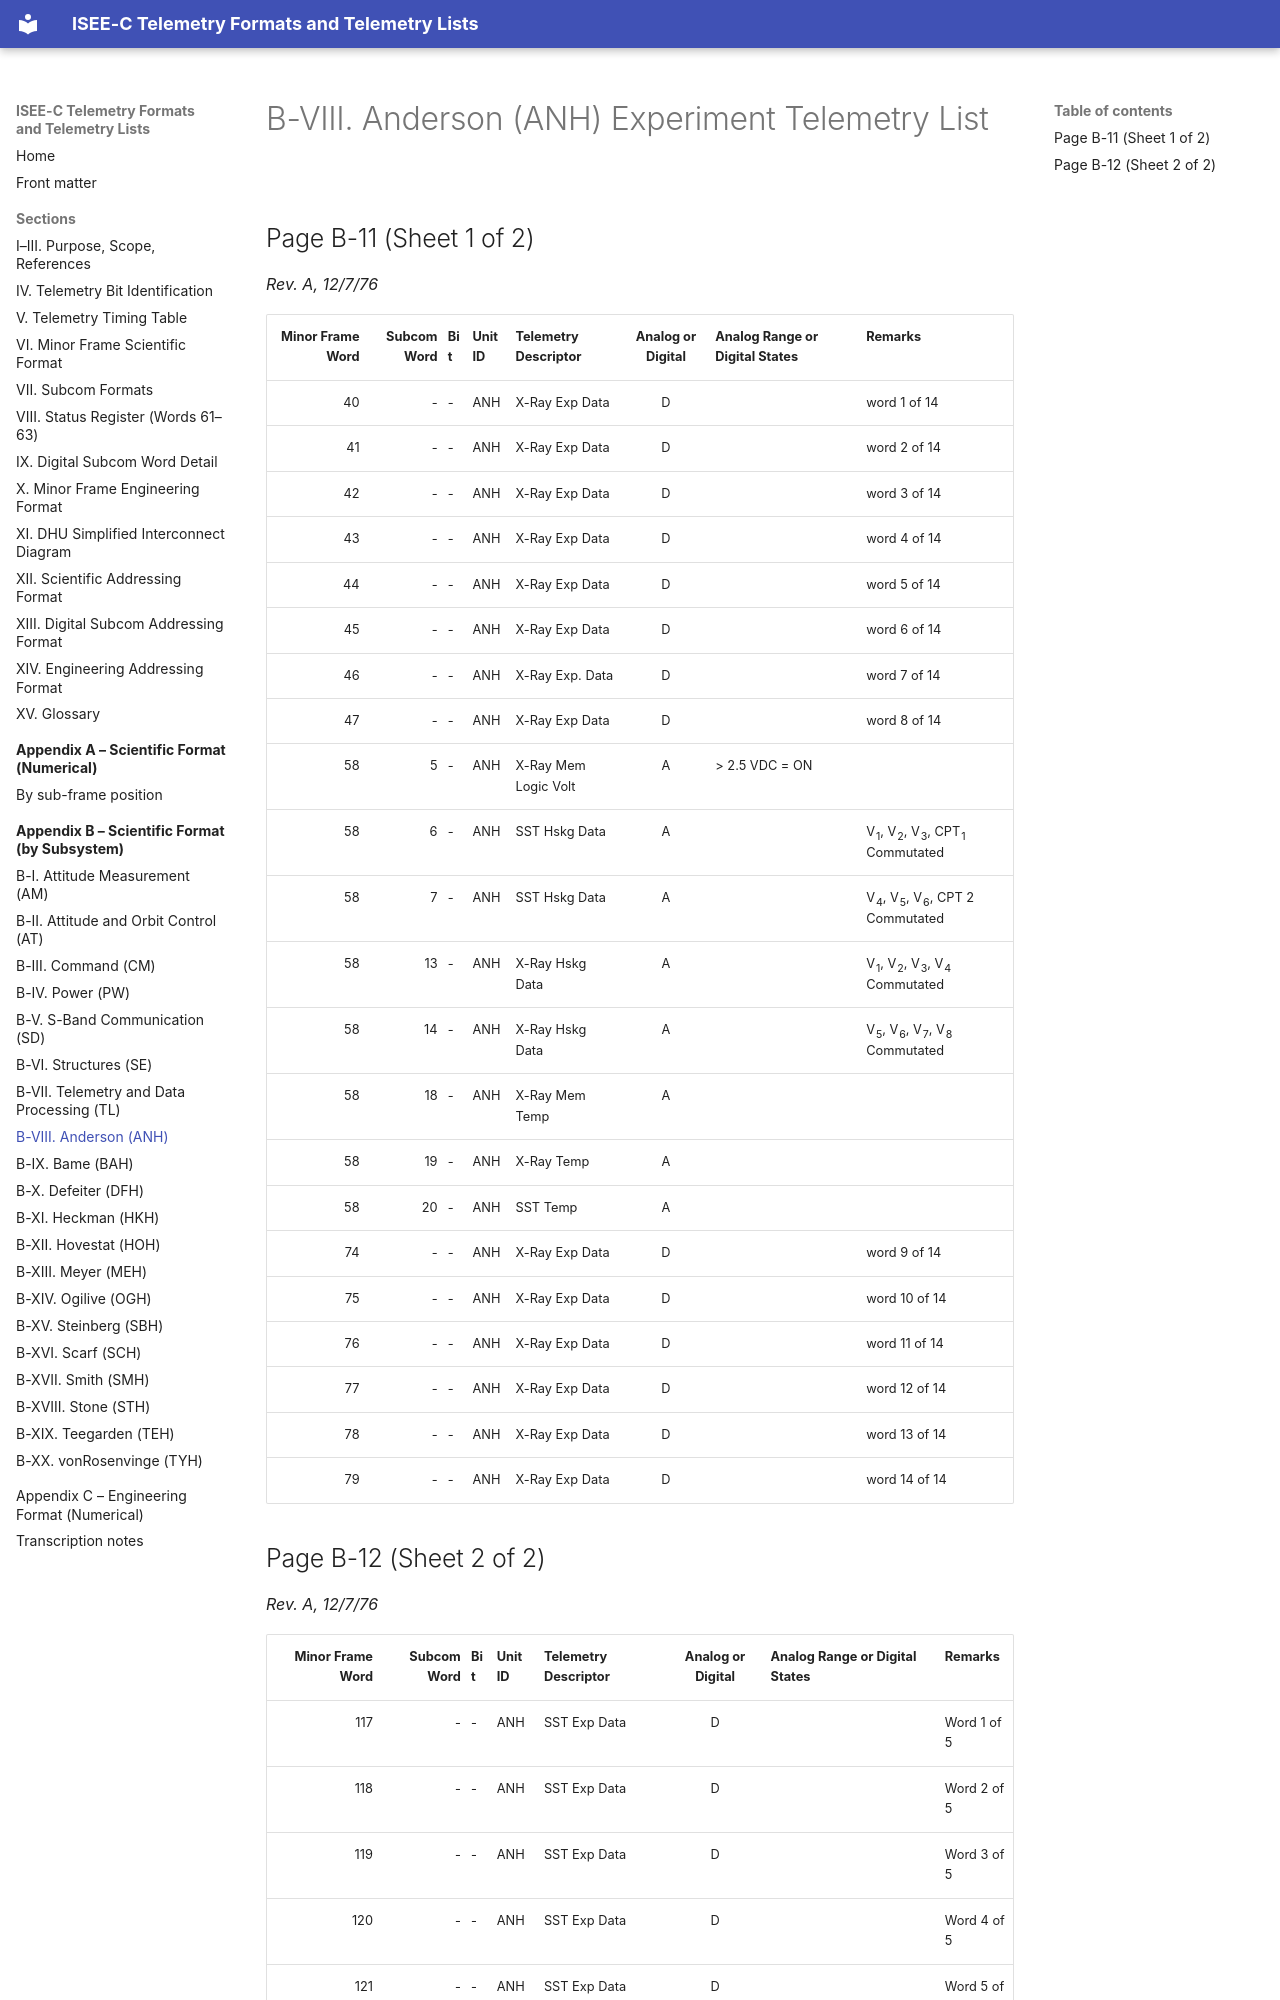

repository: NetworkEntropologist/isee3-decoder · page: appendix-b/b-viii/index.html · generator: mkdocs

# B-VIII. Anderson (ANH) Experiment Telemetry List

## Page B-11 (Sheet 1 of 2)

*Rev. A, 12/7/76*

| Minor Frame Word | Subcom Word | Bit | Unit ID | Telemetry Descriptor | Analog or Digital | Analog Range or Digital States | Remarks |
|---:|---:|---|---|---|:-:|---|---|
| 40 | - | - | ANH | X-Ray Exp Data | D |  | word 1 of 14 |
| 41 | - | - | ANH | X-Ray Exp Data | D |  | word 2 of 14 |
| 42 | - | - | ANH | X-Ray Exp Data | D |  | word 3 of 14 |
| 43 | - | - | ANH | X-Ray Exp Data | D |  | word 4 of 14 |
| 44 | - | - | ANH | X-Ray Exp Data | D |  | word 5 of 14 |
| 45 | - | - | ANH | X-Ray Exp Data | D |  | word 6 of 14 |
| 46 | - | - | ANH | X-Ray Exp. Data | D |  | word 7 of 14 |
| 47 | - | - | ANH | X-Ray Exp Data | D |  | word 8 of 14 |
| 58 | 5 | - | ANH | X-Ray Mem Logic Volt | A | > 2.5 VDC = ON |  |
| 58 | 6 | - | ANH | SST Hskg Data | A |  | V<sub>1</sub>, V<sub>2</sub>, V<sub>3</sub>, CPT<sub>1</sub> Commutated |
| 58 | 7 | - | ANH | SST Hskg Data | A |  | V<sub>4</sub>, V<sub>5</sub>, V<sub>6</sub>, CPT 2 Commutated |
| 58 | 13 | - | ANH | X-Ray Hskg Data | A |  | V<sub>1</sub>, V<sub>2</sub>, V<sub>3</sub>, V<sub>4</sub> Commutated |
| 58 | 14 | - | ANH | X-Ray Hskg Data | A |  | V<sub>5</sub>, V<sub>6</sub>, V<sub>7</sub>, V<sub>8</sub> Commutated |
| 58 | 18 | - | ANH | X-Ray Mem Temp | A |  |  |
| 58 | 19 | - | ANH | X-Ray Temp | A |  |  |
| 58 | 20 | - | ANH | SST Temp | A |  |  |
| 74 | - | - | ANH | X-Ray Exp Data | D |  | word 9 of 14 |
| 75 | - | - | ANH | X-Ray Exp Data | D |  | word 10 of 14 |
| 76 | - | - | ANH | X-Ray Exp Data | D |  | word 11 of 14 |
| 77 | - | - | ANH | X-Ray Exp Data | D |  | word 12 of 14 |
| 78 | - | - | ANH | X-Ray Exp Data | D |  | word 13 of 14 |
| 79 | - | - | ANH | X-Ray Exp Data | D |  | word 14 of 14 |
